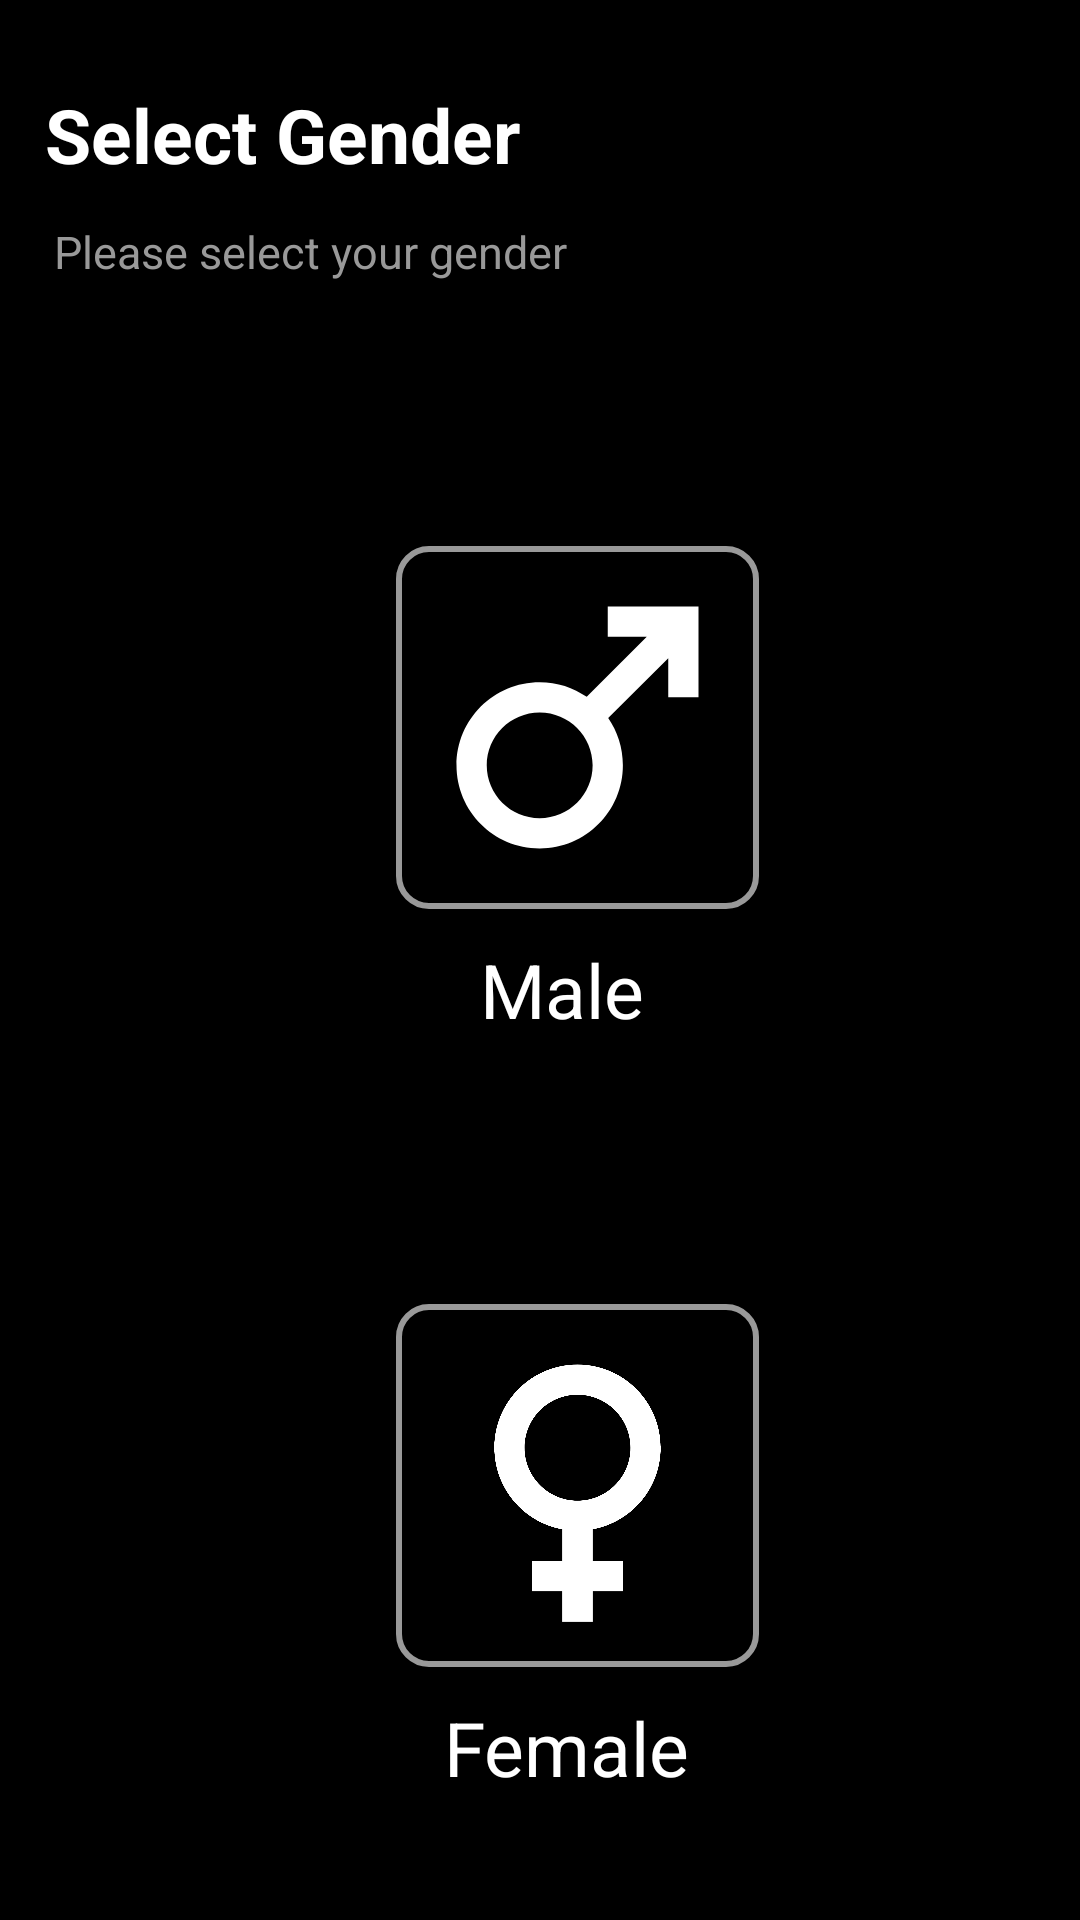

Write the Android layout XML for this screen, with the resource values it uses.
<!-- AndroidManifest.xml: application theme Theme.AppCompat.NoActionBar -->
<!-- res/layout/activity_gender.xml -->
<?xml version="1.0" encoding="utf-8"?>
<androidx.constraintlayout.widget.ConstraintLayout xmlns:android="http://schemas.android.com/apk/res/android"
    xmlns:app="http://schemas.android.com/apk/res-auto"
    xmlns:tools="http://schemas.android.com/tools"
    android:id="@+id/main"
    android:layout_width="match_parent"
    android:layout_height="match_parent"
    android:background="@color/background"
    tools:context=".ui.activity.GenderActivity">

    
    
    
    
    
    
    
    
    

    <TextView
        android:id="@+id/textTitle"
        android:layout_width="wrap_content"
        android:layout_height="wrap_content"
        android:layout_marginStart="15dp"
        android:layout_marginTop="28dp"
        android:text="Select Gender"
        android:textColor="@color/white"
        android:textSize="25dp"
        android:textStyle="bold"
        app:layout_constraintStart_toStartOf="parent"
        app:layout_constraintTop_toTopOf="parent" />

    <TextView
        android:id="@+id/subTitle"
        android:layout_width="wrap_content"
        android:layout_height="wrap_content"
        android:layout_marginStart="18dp"
        android:layout_marginTop="12dp"
        android:text="Please select your gender"
        android:textColor="@color/grey"
        android:textSize="15dp"
        app:layout_constraintStart_toStartOf="parent"
        app:layout_constraintTop_toBottomOf="@+id/textTitle" />

    <Button
        android:id="@+id/continueButton"
        android:layout_width="match_parent"
        android:layout_height="70dp"
        android:layout_marginStart="30dp"
        android:layout_marginTop="84dp"
        android:layout_marginEnd="30dp"
        android:background="@drawable/gradient"
        android:gravity="center"
        android:text="Continue"
        android:textColor="@color/white"
        app:layout_constraintEnd_toEndOf="parent"
        app:layout_constraintHorizontal_bias="1.0"
        app:layout_constraintStart_toStartOf="parent"
        app:layout_constraintTop_toBottomOf="@+id/textView8" />

    <ImageView
        android:id="@+id/imageMale"
        android:layout_width="121dp"
        android:layout_height="121dp"
        android:layout_marginStart="132dp"
        android:layout_marginTop="88dp"
        android:background="@drawable/button_bg"
        android:src="@drawable/baseline_male_24"
        app:layout_constraintStart_toStartOf="parent"
        app:layout_constraintTop_toBottomOf="@+id/subTitle" />

    <ImageView
        android:id="@+id/imageFemale"
        android:layout_width="121dp"
        android:layout_height="121dp"
        android:layout_marginStart="132dp"
        android:layout_marginTop="88dp"
        android:background="@drawable/button_bg"
        android:src="@drawable/baseline_female_24"
        app:layout_constraintStart_toStartOf="parent"
        app:layout_constraintTop_toBottomOf="@+id/textView" />

    <TextView
        android:id="@+id/textView"
        android:layout_width="wrap_content"
        android:layout_height="wrap_content"
        android:layout_marginStart="160dp"
        android:layout_marginTop="10dp"
        android:text="Male"
        android:textColor="@color/white"
        android:textSize="25dp"
        app:layout_constraintStart_toStartOf="parent"
        app:layout_constraintTop_toBottomOf="@+id/imageMale" />

    <TextView
        android:id="@+id/textView8"
        android:layout_width="wrap_content"
        android:layout_height="wrap_content"
        android:layout_marginStart="148dp"
        android:layout_marginTop="10dp"
        android:text="Female"
        android:textColor="@color/white"
        android:textSize="25dp"
        app:layout_constraintStart_toStartOf="parent"
        app:layout_constraintTop_toBottomOf="@+id/imageFemale" />


</androidx.constraintlayout.widget.ConstraintLayout>
<!-- resources referenced by this layout -->
<resources>
  <color name="background">#000000</color>
  <color name="grey">#999999</color>
  <color name="white">#FFFFFFFF</color>
  <!-- drawable baseline_female_24 (drawable) -->
  <vector xmlns:android="http://schemas.android.com/apk/res/android" android:height="24dp" android:tint="#FFFFFF" android:viewportHeight="24" android:viewportWidth="24" android:width="24dp">
  
      <path android:fillColor="@android:color/white" android:pathData="M17.5,9.5C17.5,6.46 15.04,4 12,4S6.5,6.46 6.5,9.5c0,2.7 1.94,4.93 4.5,5.4V17H9v2h2v2h2v-2h2v-2h-2v-2.1C15.56,14.43 17.5,12.2 17.5,9.5zM8.5,9.5C8.5,7.57 10.07,6 12,6s3.5,1.57 3.5,3.5S13.93,13 12,13S8.5,11.43 8.5,9.5z"/>
  
  </vector>
  <!-- drawable baseline_male_24 (drawable) -->
  <vector xmlns:android="http://schemas.android.com/apk/res/android" android:height="24dp" android:tint="#FFFFFF" android:viewportHeight="24" android:viewportWidth="24" android:width="24dp">
        
      <path android:fillColor="@android:color/white" android:pathData="M9.5,11c1.93,0 3.5,1.57 3.5,3.5S11.43,18 9.5,18S6,16.43 6,14.5S7.57,11 9.5,11zM9.5,9C6.46,9 4,11.46 4,14.5S6.46,20 9.5,20s5.5,-2.46 5.5,-5.5c0,-1.16 -0.36,-2.23 -0.97,-3.12L18,7.42V10h2V4h-6v2h2.58l-3.97,3.97C11.73,9.36 10.66,9 9.5,9z"/>
  
  
  </vector>
  <!-- drawable button_bg (drawable) -->
  <shape xmlns:android="http://schemas.android.com/apk/res/android">
      <solid android:color="@android:color/transparent" />
      <corners android:radius="10dp" />
  
      <stroke android:width="2dp" android:color="@color/grey" />
  </shape>
  <!-- drawable gradient (drawable) -->
  <shape xmlns:android="http://schemas.android.com/apk/res/android">
      <gradient
      android:angle="80"
      android:endColor="@color/endpink"
      android:startColor="@color/startpink"
      android:type="linear" />
  
  
      <corners
          android:radius="15dp"/>
  
  
  
  
  
  </shape>
  <color name="endpink">#E03368</color>
  <color name="startpink">#FF84A7</color>
</resources>
